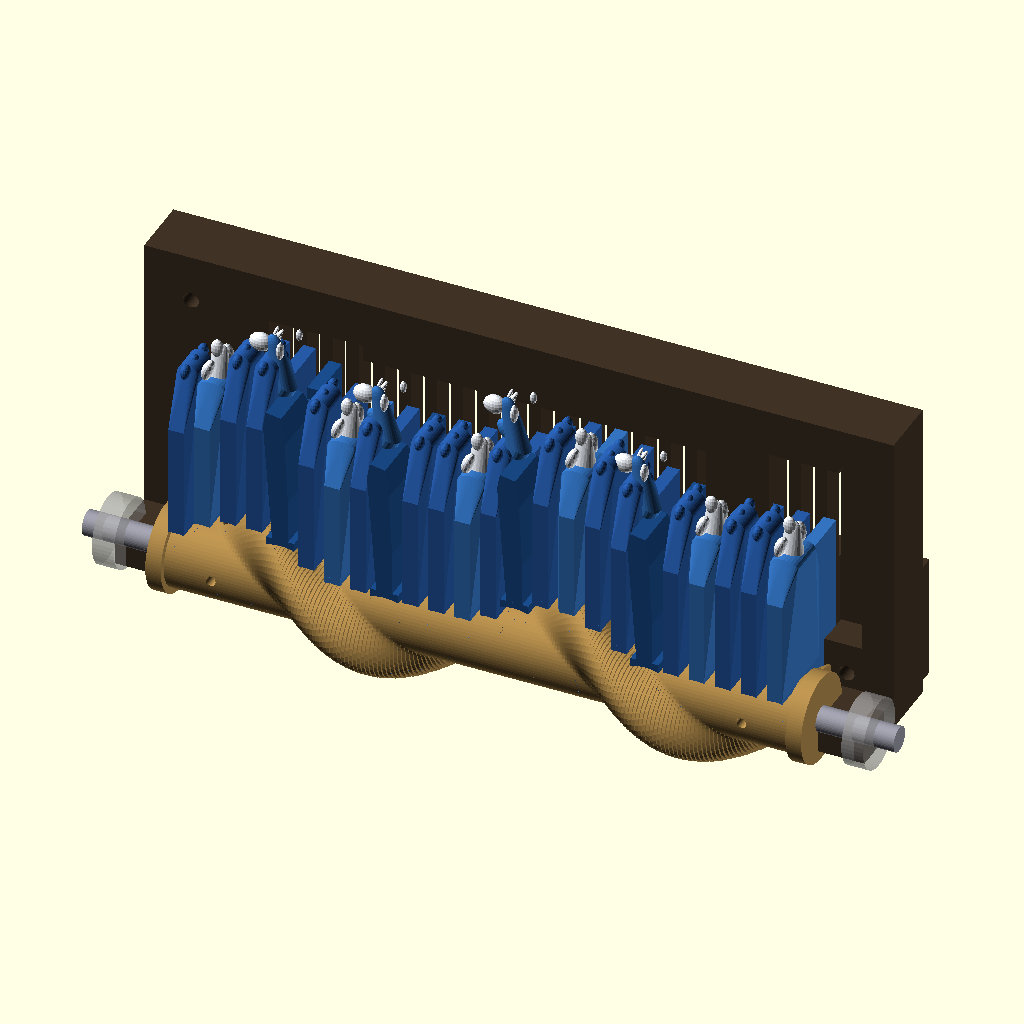
Cell 1: the model at its default parameters.
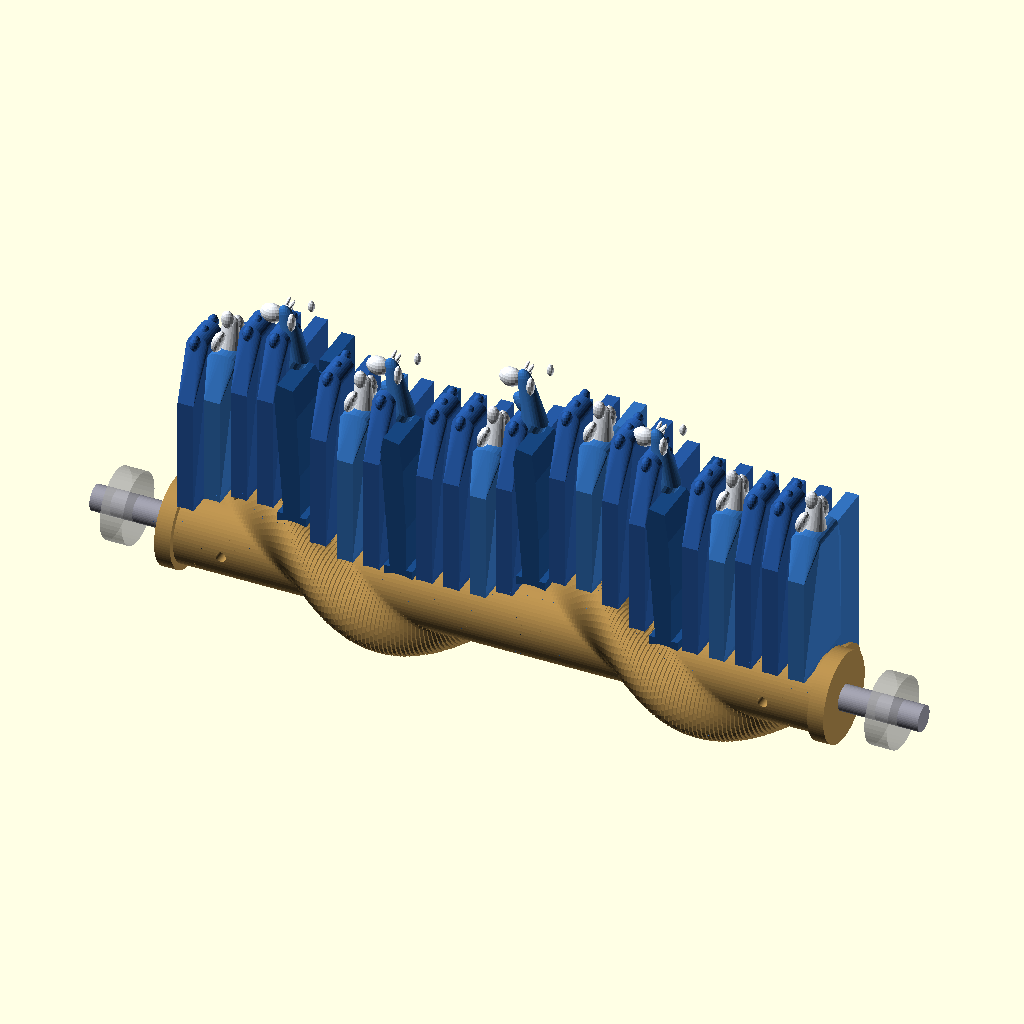
Cell 2: the same model with SHOW_BACKPLATE = false.
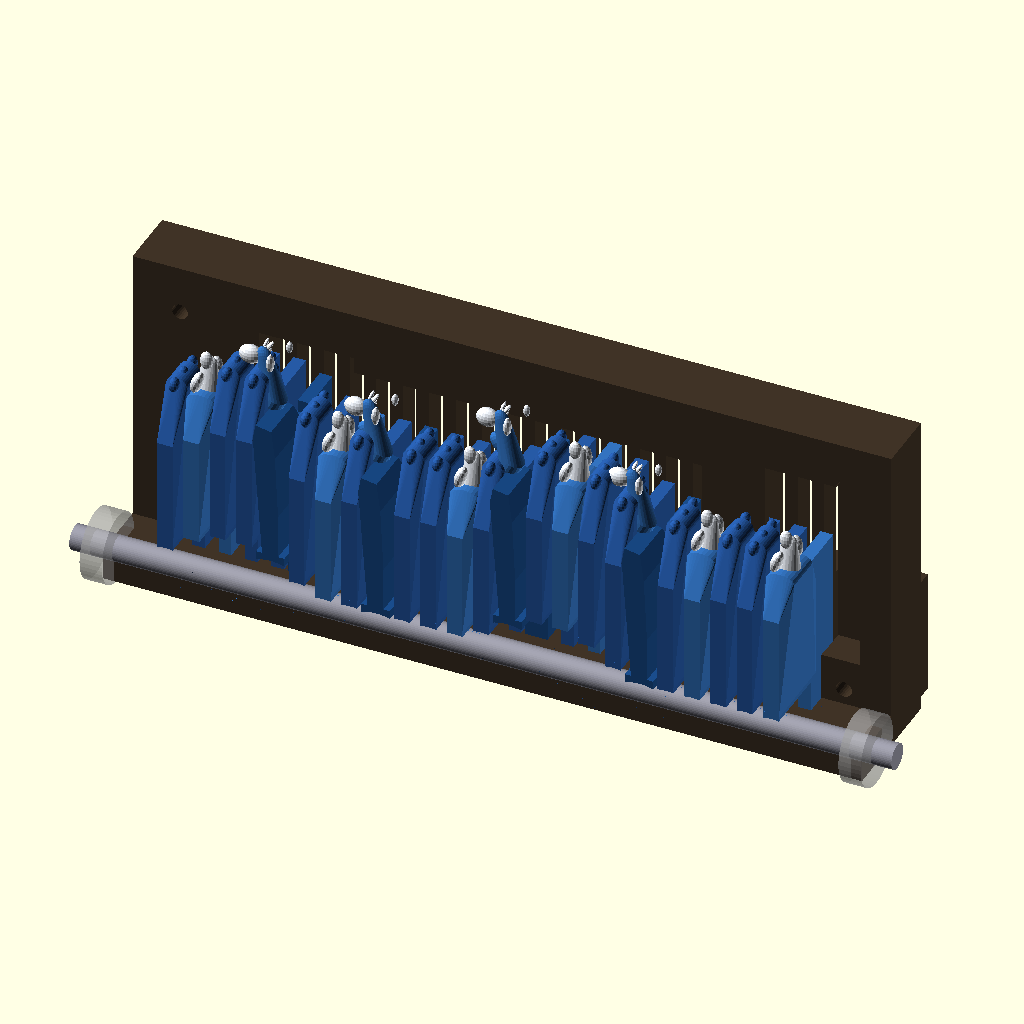
Cell 3 — SHOW_CAM set to false, the other parameters unchanged.
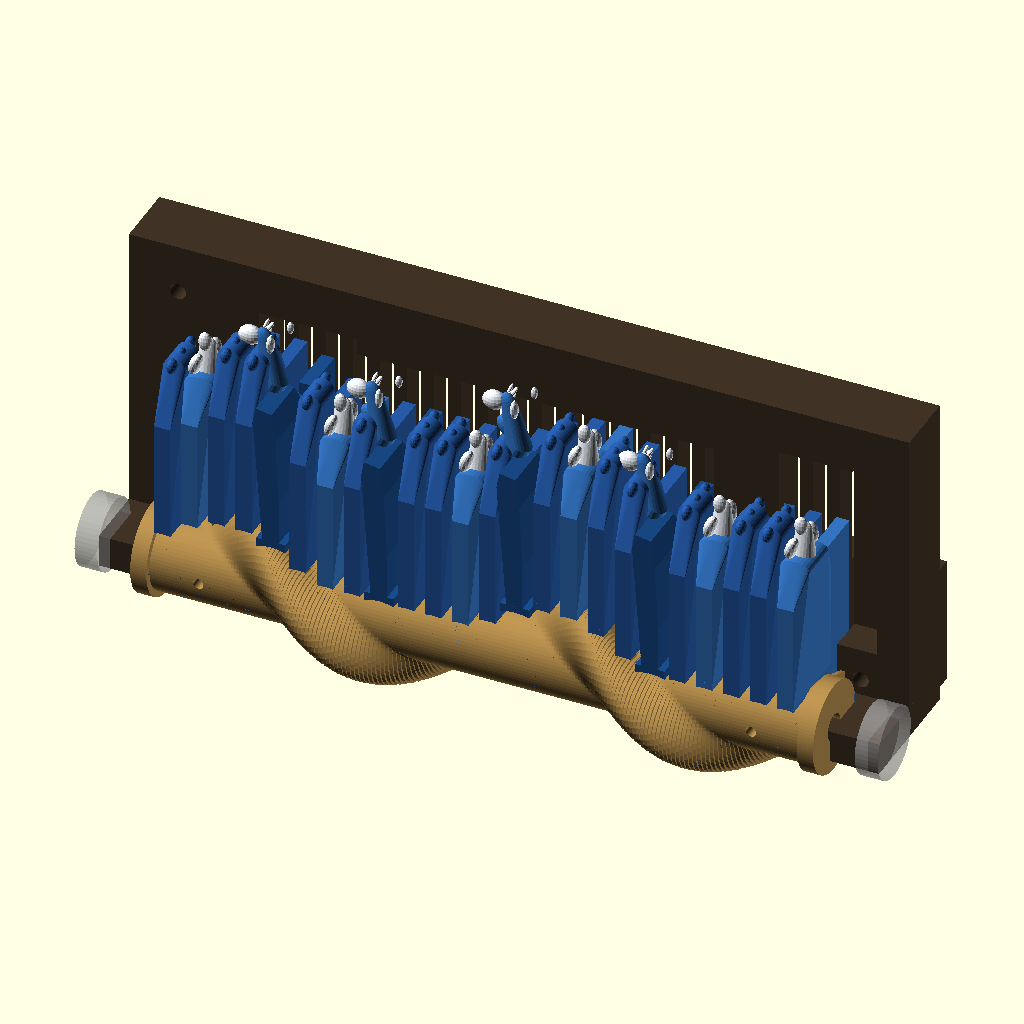
Cell 4: the same model with SHOW_SHAFT = false.
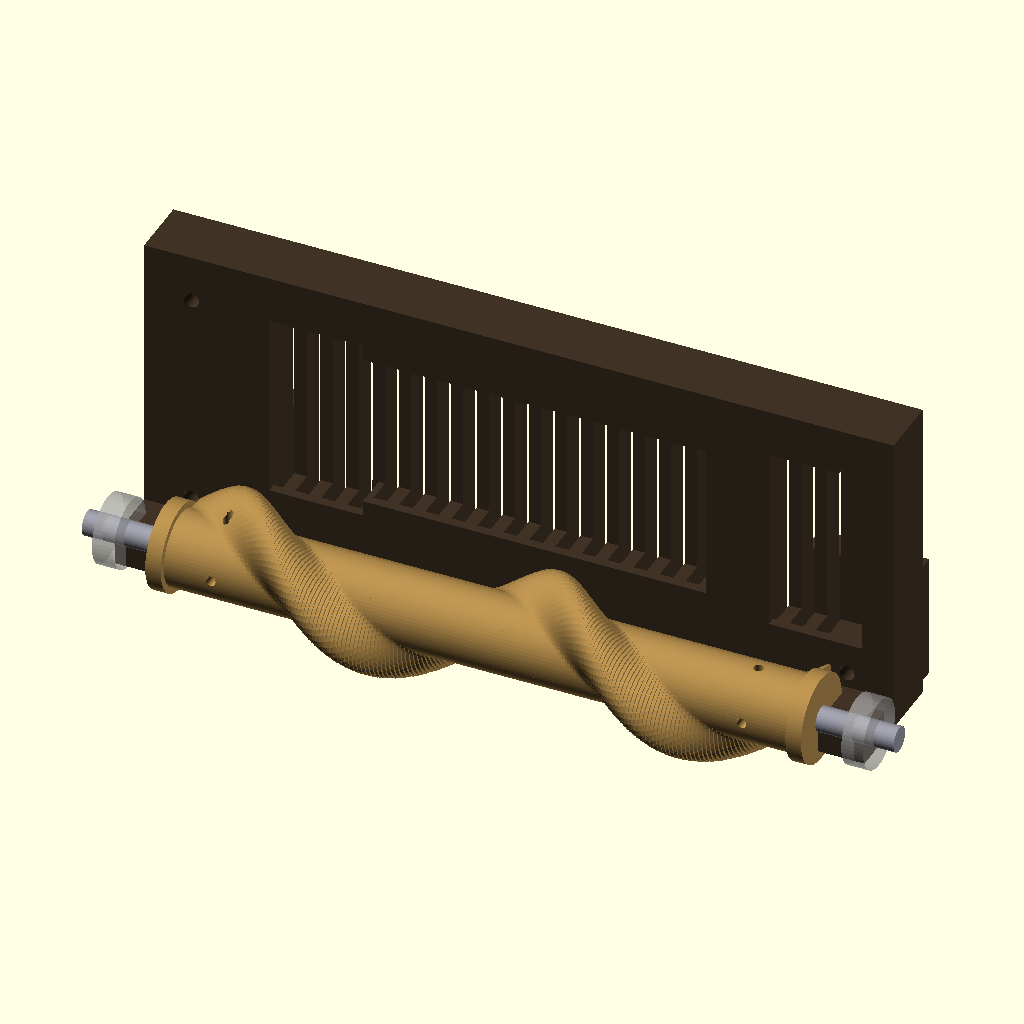
Cell 5: SHOW_SLATS = false (everything else at default).
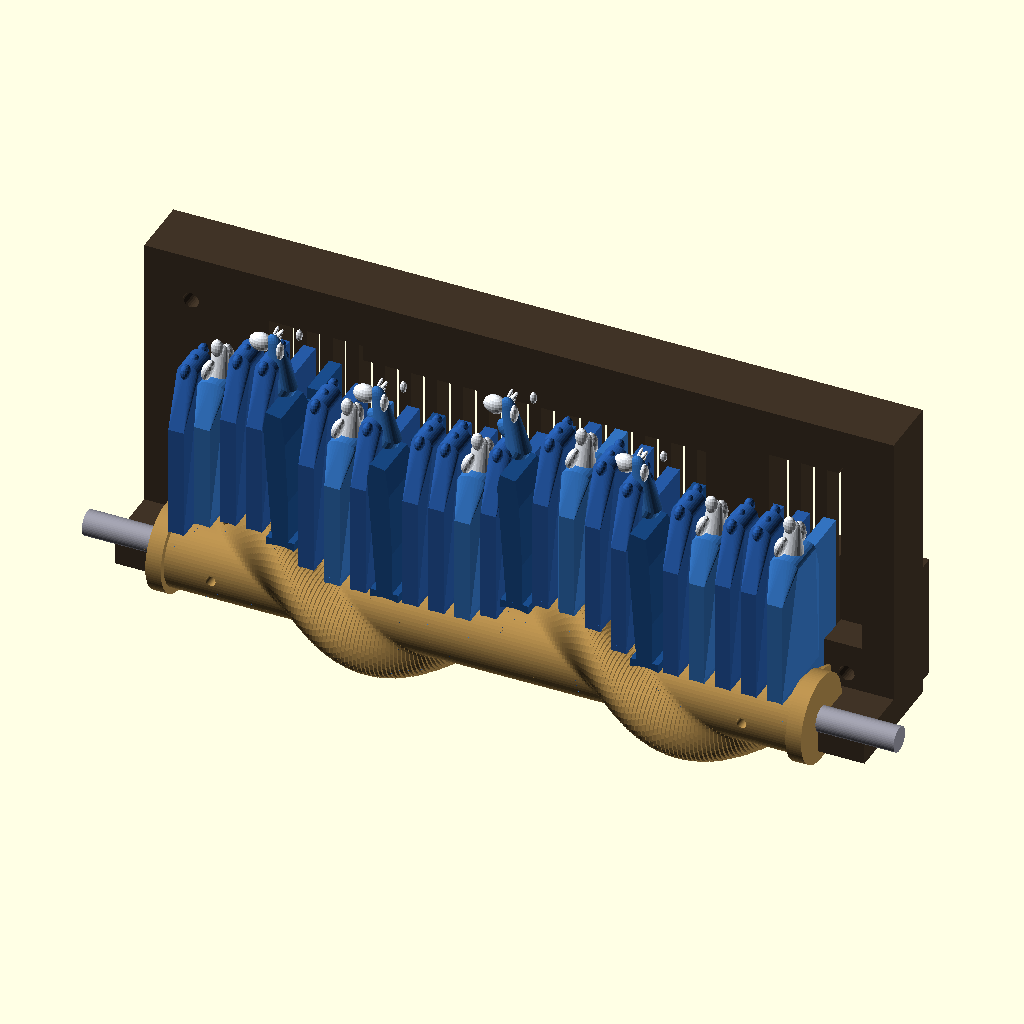
Cell 6: SHOW_BEARINGS = false (everything else at default).
The same orthographic view direction (rotation 55°, 0°, 25°; colour scheme Cornfield) for every cell, with the view re-fitted per cell, so scale and position can differ between cells.
The OpenSCAD source (3d_design_agent/wave_ocean_v10/slat_designs/assembly.scad):
/*
 * WAVE OCEAN V10 - VERTICAL SLAT ASSEMBLY
 *
 * Three slat types (A, B, C) with structural backplate
 * Clean front view - no guide rails visible
 * Animation: View -> Animate, FPS=30, Steps=120
 *
 * Slat Types:
 *   A (×10): Standard wave, 50mm
 *   B (×8):  Foam crest, 55mm
 *   C (×6):  Breaking curl, 60mm (TALLEST)
 */

include <common.scad>
use <slat_type_A.scad>
use <slat_type_B.scad>
use <slat_type_C.scad>
use <backplate.scad>

// Also need cam from twisted_cam system
use <../twisted_cam/parts/twisted_cam.scad>

// ============================================
// SHOW/HIDE TOGGLES
// ============================================

SHOW_BACKPLATE = true;
SHOW_CAM = true;
SHOW_SHAFT = true;
SHOW_SLATS = true;
SHOW_BEARINGS = true;

// View modes
FRONT_VIEW = false;            // Hide backplate for front view
EXPLODED_VIEW = false;         // Spread parts apart

// ============================================
// ANIMATION
// ============================================

MANUAL_ANGLE = -1;             // 0-360 for static, -1 for animation
theta = (MANUAL_ANGLE >= 0) ? MANUAL_ANGLE : $t * 360;

// ============================================
// MAIN ASSEMBLY
// ============================================

module assembly() {

    // ========== BACKPLATE ==========
    if (SHOW_BACKPLATE && !FRONT_VIEW) {
        explode_y = EXPLODED_VIEW ? 30 : 0;

        translate([0, BACKPLATE_Y + explode_y, BACKPLATE_Z])
        color(C_BACKPLATE)
            backplate();
    }

    // ========== SHAFT ==========
    if (SHOW_SHAFT) {
        translate([0, 0, CAM_CENTER_Z])
        rotate([0, 90, 0])
        color(C_SHAFT)
            cylinder(d = SHAFT_DIA, h = SHAFT_LENGTH, center = true);
    }

    // ========== TWISTED CAM ==========
    if (SHOW_CAM) {
        translate([0, 0, CAM_CENTER_Z])
        rotate([theta, 0, 0])
        color(C_CAM)
            twisted_cam();
    }

    // ========== SLATS ==========
    if (SHOW_SLATS) {
        for (i = [0 : NUM_SLATS - 1]) {
            slat_at_position(i);
        }
    }

    // ========== BEARINGS (ghost) ==========
    if (SHOW_BEARINGS) {
        for (x_sign = [-1, 1]) {
            %translate([x_sign * (CAM_LENGTH/2 + 20), 0, CAM_CENTER_Z])
            rotate([0, 90, 0])
                cylinder(d = BEARING_608_OD, h = BEARING_608_H, center = true);
        }
    }
}

// ============================================
// SLAT POSITIONING
// ============================================

module slat_at_position(i) {
    x = slat_x(i);
    z = slat_z(i, theta);
    type = slat_type(i);

    // Explode offset
    explode_z = EXPLODED_VIEW ? 40 : 0;

    translate([x, 0, z + explode_z]) {
        if (type == "A") {
            slat_type_A();
        } else if (type == "B") {
            slat_type_B();
        } else if (type == "C") {
            slat_type_C();
        }
    }
}

// ============================================
// RENDER
// ============================================

assembly();

// ============================================
// INFO
// ============================================

echo("==========================================");
echo("  WAVE OCEAN V10 - VERTICAL SLAT SYSTEM");
echo("==========================================");
echo("");
echo(str("Animation angle: ", theta, "°"));
echo(str("Wave amplitude: ", CAM_RIDGE_HEIGHT, "mm"));
echo("");
echo("SLAT DISTRIBUTION:");
echo("  Type A (Standard): 10 pieces");
echo("  Type B (Foam):     8 pieces");
echo("  Type C (Curl):     6 pieces");
echo("  Total:             24 pieces");
echo("");
echo("PARTS LIST:");
echo("  - Backplate: 1x");
echo("  - Twisted cam: 1x");
echo("  - Slat Type A: 10x");
echo("  - Slat Type B: 8x");
echo("  - Slat Type C: 6x");
echo("  - 608 bearing: 2x");
echo("  - 8mm shaft: 260mm");
echo("");
echo("Animation: View -> Animate, FPS=30, Steps=120");
Parameter table extracted from the source (name, type, default, range or options):
SHOW_BACKPLATE: bool, default true
SHOW_CAM: bool, default true
SHOW_SHAFT: bool, default true
SHOW_SLATS: bool, default true
SHOW_BEARINGS: bool, default true
FRONT_VIEW: bool, default false
EXPLODED_VIEW: bool, default false
MANUAL_ANGLE: number, default -1
